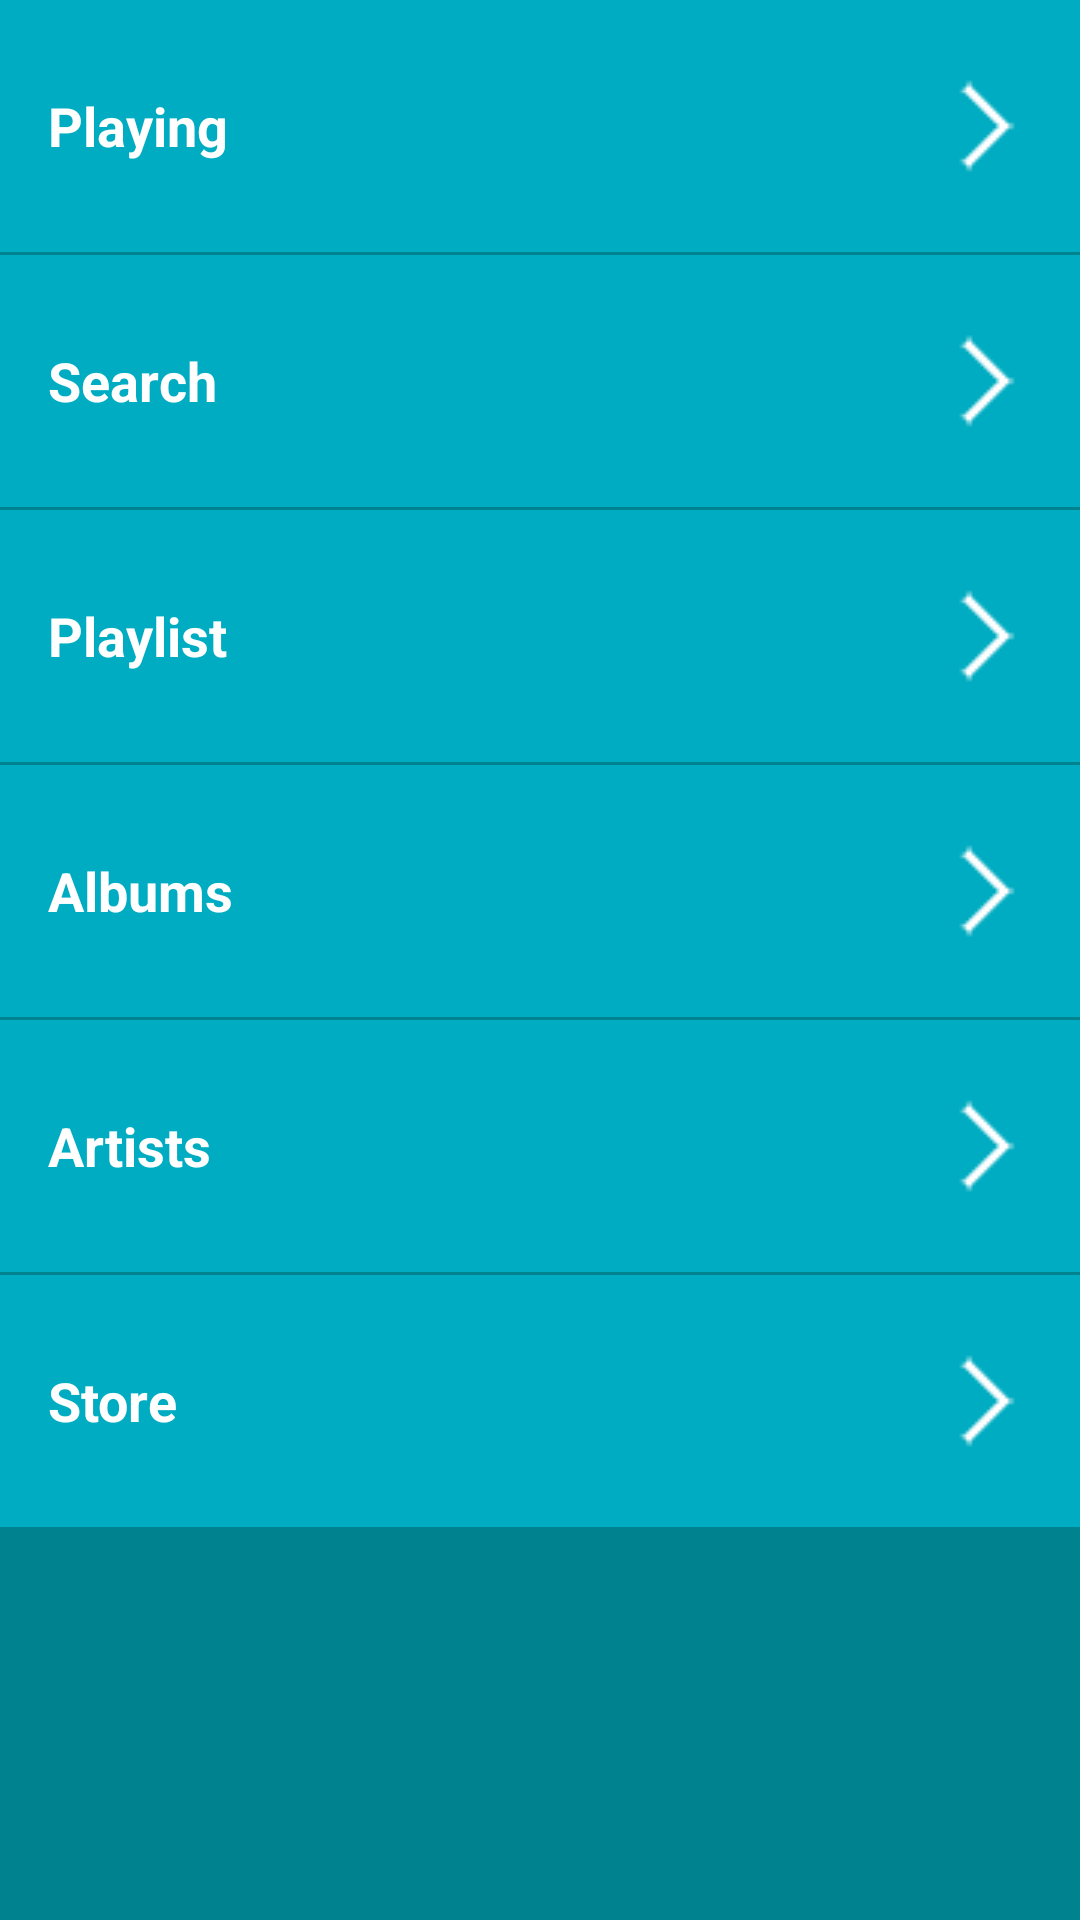

The Android layout XML behind this screen, and the referenced resources:
<!-- AndroidManifest.xml: application theme AppTheme -->
<!-- res/layout/activity_main.xml -->
<?xml version="1.0" encoding="utf-8"?>
<LinearLayout xmlns:android="http://schemas.android.com/apk/res/android"
    xmlns:app="http://schemas.android.com/apk/res-auto"
    xmlns:tools="http://schemas.android.com/tools"
    android:layout_width="match_parent"
    android:layout_height="match_parent"
    android:background="@color/background"
    android:orientation="vertical"
    tools:context="hr.grubelic.nevena.musicstructure.MainActivity">

    <TextView
        android:id="@+id/playing"
        style="@style/CategoryStyle"
        android:text="@string/category_playing"/>

    <TextView
        android:id="@+id/search"
        style="@style/CategoryStyle"
        android:text="@string/category_search" />

    <TextView
        android:id="@+id/playlist"
        style="@style/CategoryStyle"
        android:text="@string/category_playlist" />

    <TextView
        android:id="@+id/albums"
        style="@style/CategoryStyle"
        android:text="@string/category_albums" />

    <TextView
        android:id="@+id/artists"
        style="@style/CategoryStyle"
        android:text="@string/category_artists" />

    <TextView
        android:id="@+id/store"
        style="@style/CategoryStyle"
        android:text="@string/category_store" />

</LinearLayout>
<!-- resources referenced by this layout -->
<resources>
  <color name="background">#00838f</color>
  <string name="category_albums">Albums</string>
  <string name="category_artists">Artists</string>
  <string name="category_playing">Playing</string>
  <string name="category_playlist">Playlist</string>
  <string name="category_search">Search</string>
  <string name="category_store">Store</string>
  <style name="CategoryStyle">
          <item name="android:layout_width">match_parent</item>
          <item name="android:layout_height">@dimen/list_item_height</item>
          <item name="android:gravity">center_vertical</item>
          <item name="android:padding">16dp</item>
          <item name="android:layout_marginBottom">1dp</item>
          <item name="android:textColor">@android:color/white</item>
          <item name="android:textStyle">bold</item>
          <item name="android:textAppearance">?android:textAppearanceMedium</item>
          <item name="android:background">@color/category</item>
          <item name="android:drawableRight">@drawable/arrow</item>
      </style>
  <style name="AppTheme" parent="Theme.AppCompat.Light.DarkActionBar">
          
          <item name="colorPrimary">@color/colorPrimary</item>
          <item name="colorPrimaryDark">@color/colorPrimaryDark</item>
          <item name="colorAccent">@color/colorAccent</item>
      </style>
  <dimen name="list_item_height">84dp</dimen>
  <color name="category">#00acc1</color>
  <!-- drawable arrow: png bitmap (drawable, 1261 bytes) -->
  <color name="colorPrimary">#0097a7</color>
  <color name="colorPrimaryDark">#00838f</color>
  <color name="colorAccent">#CDDC39</color>
</resources>
